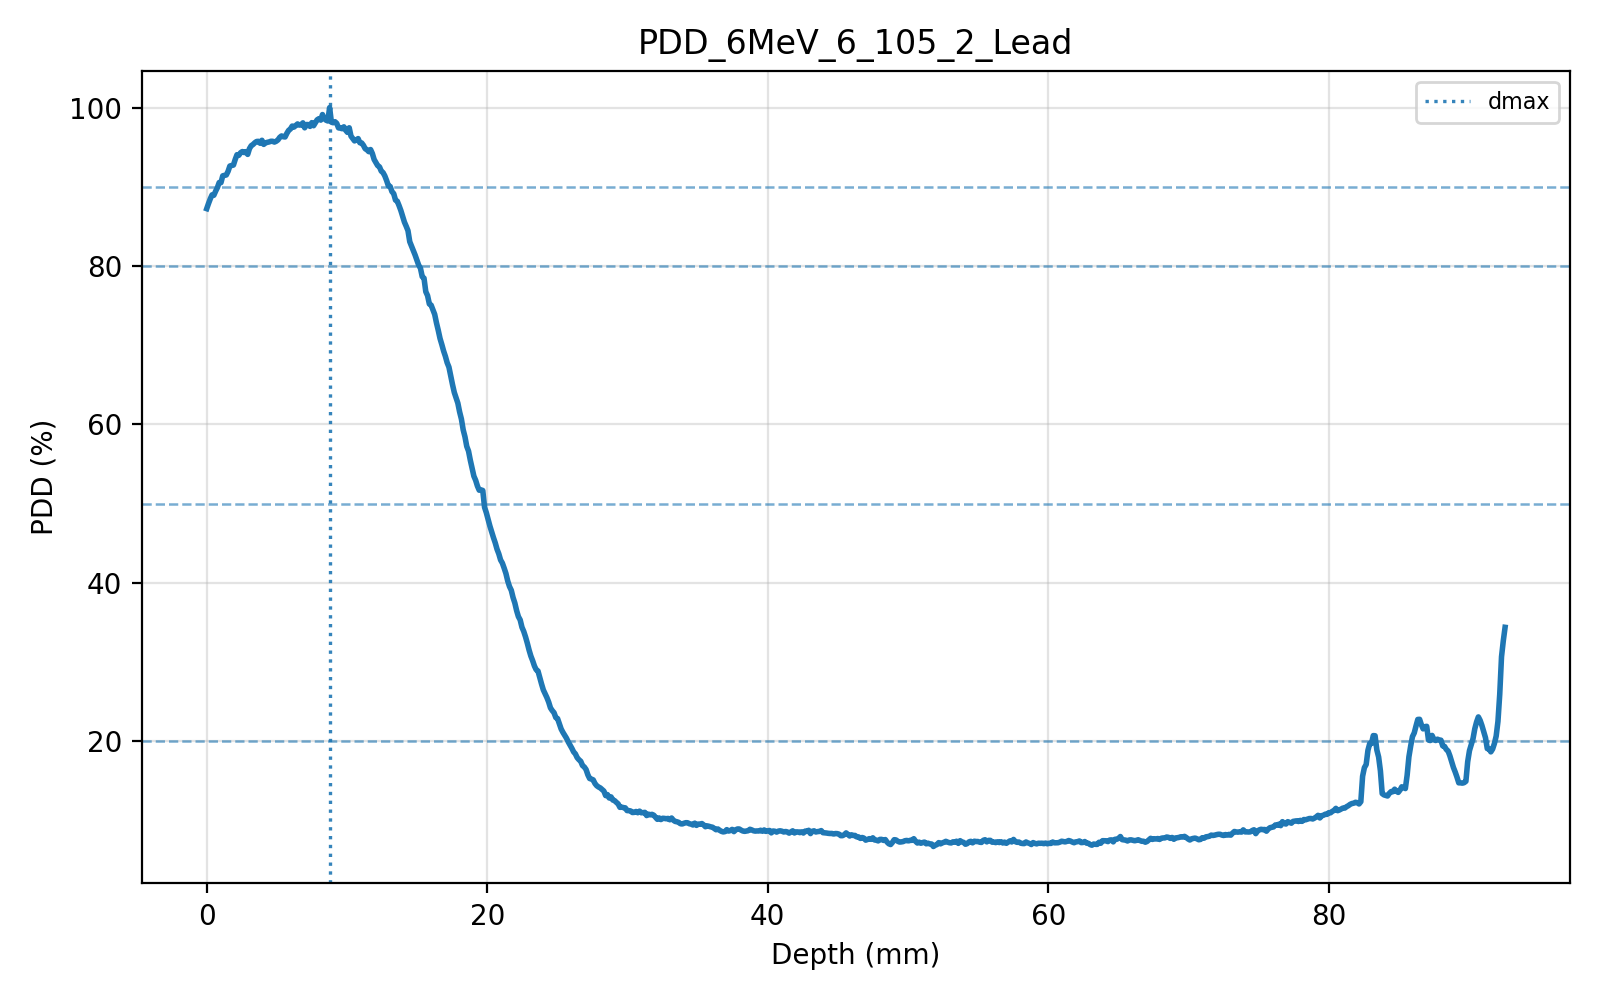

Values plotted in this chart, from the file beside it:
depth_mm, intensity, net_od, dose_cgy, dose_gy, smoothed_dose_cgy, pdd_percent
0, 39523, 0.19, 162.9, 1.629, 162.9, 87.24
0.127, 39433, 0.1909, 164.1, 1.641, 164.1, 87.88
0.254, 39351, 0.1919, 165.2, 1.652, 165.2, 88.48
0.381, 39282, 0.1926, 166.1, 1.661, 166.1, 88.98
0.508, 39289, 0.1925, 166, 1.66, 166, 88.93
0.635, 39218, 0.1933, 167, 1.67, 167, 89.45
0.762, 39155, 0.194, 167.9, 1.679, 167.9, 89.91
0.889, 39069, 0.195, 169, 1.69, 169, 90.54
1.016, 39070, 0.195, 169, 1.69, 169, 90.53
1.143, 38952, 0.1963, 170.6, 1.706, 170.6, 91.39
1.27, 38944, 0.1964, 170.7, 1.707, 170.7, 91.45
1.397, 38938, 0.1964, 170.8, 1.708, 170.8, 91.5
1.524, 38874, 0.1971, 171.7, 1.717, 171.7, 91.96
1.651, 38784, 0.1982, 172.9, 1.729, 172.9, 92.63
1.778, 38776, 0.1982, 173, 1.73, 173, 92.68
1.905, 38767, 0.1983, 173.2, 1.732, 173.2, 92.75
2.032, 38671, 0.1994, 174.5, 1.745, 174.5, 93.45
2.159, 38590, 0.2003, 175.6, 1.756, 175.6, 94.05
2.286, 38601, 0.2002, 175.5, 1.755, 175.5, 93.98
2.413, 38557, 0.2007, 176, 1.76, 176, 94.3
2.54, 38536, 0.2009, 176.3, 1.763, 176.3, 94.45
2.667, 38553, 0.2007, 176.1, 1.761, 176.1, 94.32
2.794, 38538, 0.2009, 176.3, 1.763, 176.3, 94.44
2.921, 38585, 0.2004, 175.7, 1.757, 175.7, 94.09
3.048, 38486, 0.2015, 177, 1.77, 177, 94.82
3.175, 38436, 0.2021, 177.7, 1.777, 177.7, 95.19
3.302, 38416, 0.2023, 178, 1.78, 178, 95.35
3.429, 38387, 0.2026, 178.4, 1.784, 178.4, 95.56
3.556, 38365, 0.2029, 178.7, 1.787, 178.7, 95.72
3.683, 38363, 0.2029, 178.7, 1.787, 178.7, 95.74
3.81, 38395, 0.2025, 178.3, 1.783, 178.3, 95.5
3.937, 38345, 0.2031, 179, 1.79, 179, 95.87
4.064, 38414, 0.2023, 178, 1.78, 178, 95.36
4.191, 38389, 0.2026, 178.4, 1.784, 178.4, 95.55
4.318, 38380, 0.2027, 178.5, 1.785, 178.5, 95.61
4.445, 38373, 0.2028, 178.6, 1.786, 178.6, 95.66
4.572, 38362, 0.2029, 178.8, 1.788, 178.8, 95.75
4.699, 38362, 0.2029, 178.8, 1.788, 178.8, 95.75
4.826, 38375, 0.2028, 178.6, 1.786, 178.6, 95.65
4.953, 38361, 0.2029, 178.8, 1.788, 178.8, 95.75
5.08, 38338, 0.2032, 179.1, 1.791, 179.1, 95.92
5.207, 38295, 0.2037, 179.7, 1.797, 179.7, 96.24
5.334, 38271, 0.2039, 180, 1.8, 180, 96.42
5.461, 38285, 0.2038, 179.8, 1.798, 179.8, 96.32
5.588, 38288, 0.2037, 179.8, 1.798, 179.8, 96.29
5.715, 38227, 0.2044, 180.6, 1.806, 180.6, 96.75
5.842, 38177, 0.205, 181.3, 1.813, 181.3, 97.12
5.969, 38154, 0.2053, 181.7, 1.817, 181.7, 97.3
6.096, 38104, 0.2058, 182.3, 1.823, 182.3, 97.67
6.223, 38121, 0.2056, 182.1, 1.821, 182.1, 97.54
6.35, 38094, 0.206, 182.5, 1.825, 182.5, 97.75
6.477, 38068, 0.2062, 182.8, 1.828, 182.8, 97.94
6.604, 38087, 0.206, 182.6, 1.826, 182.6, 97.8
6.731, 38085, 0.2061, 182.6, 1.826, 182.6, 97.81
6.858, 38050, 0.2065, 183.1, 1.831, 183.1, 98.08
6.985, 38134, 0.2055, 181.9, 1.819, 181.9, 97.45
7.112, 38078, 0.2061, 182.7, 1.827, 182.7, 97.86
7.239, 38079, 0.2061, 182.7, 1.827, 182.7, 97.86
7.366, 38109, 0.2058, 182.3, 1.823, 182.3, 97.63
7.493, 38047, 0.2065, 183.2, 1.832, 183.2, 98.1
... 670 more rows
